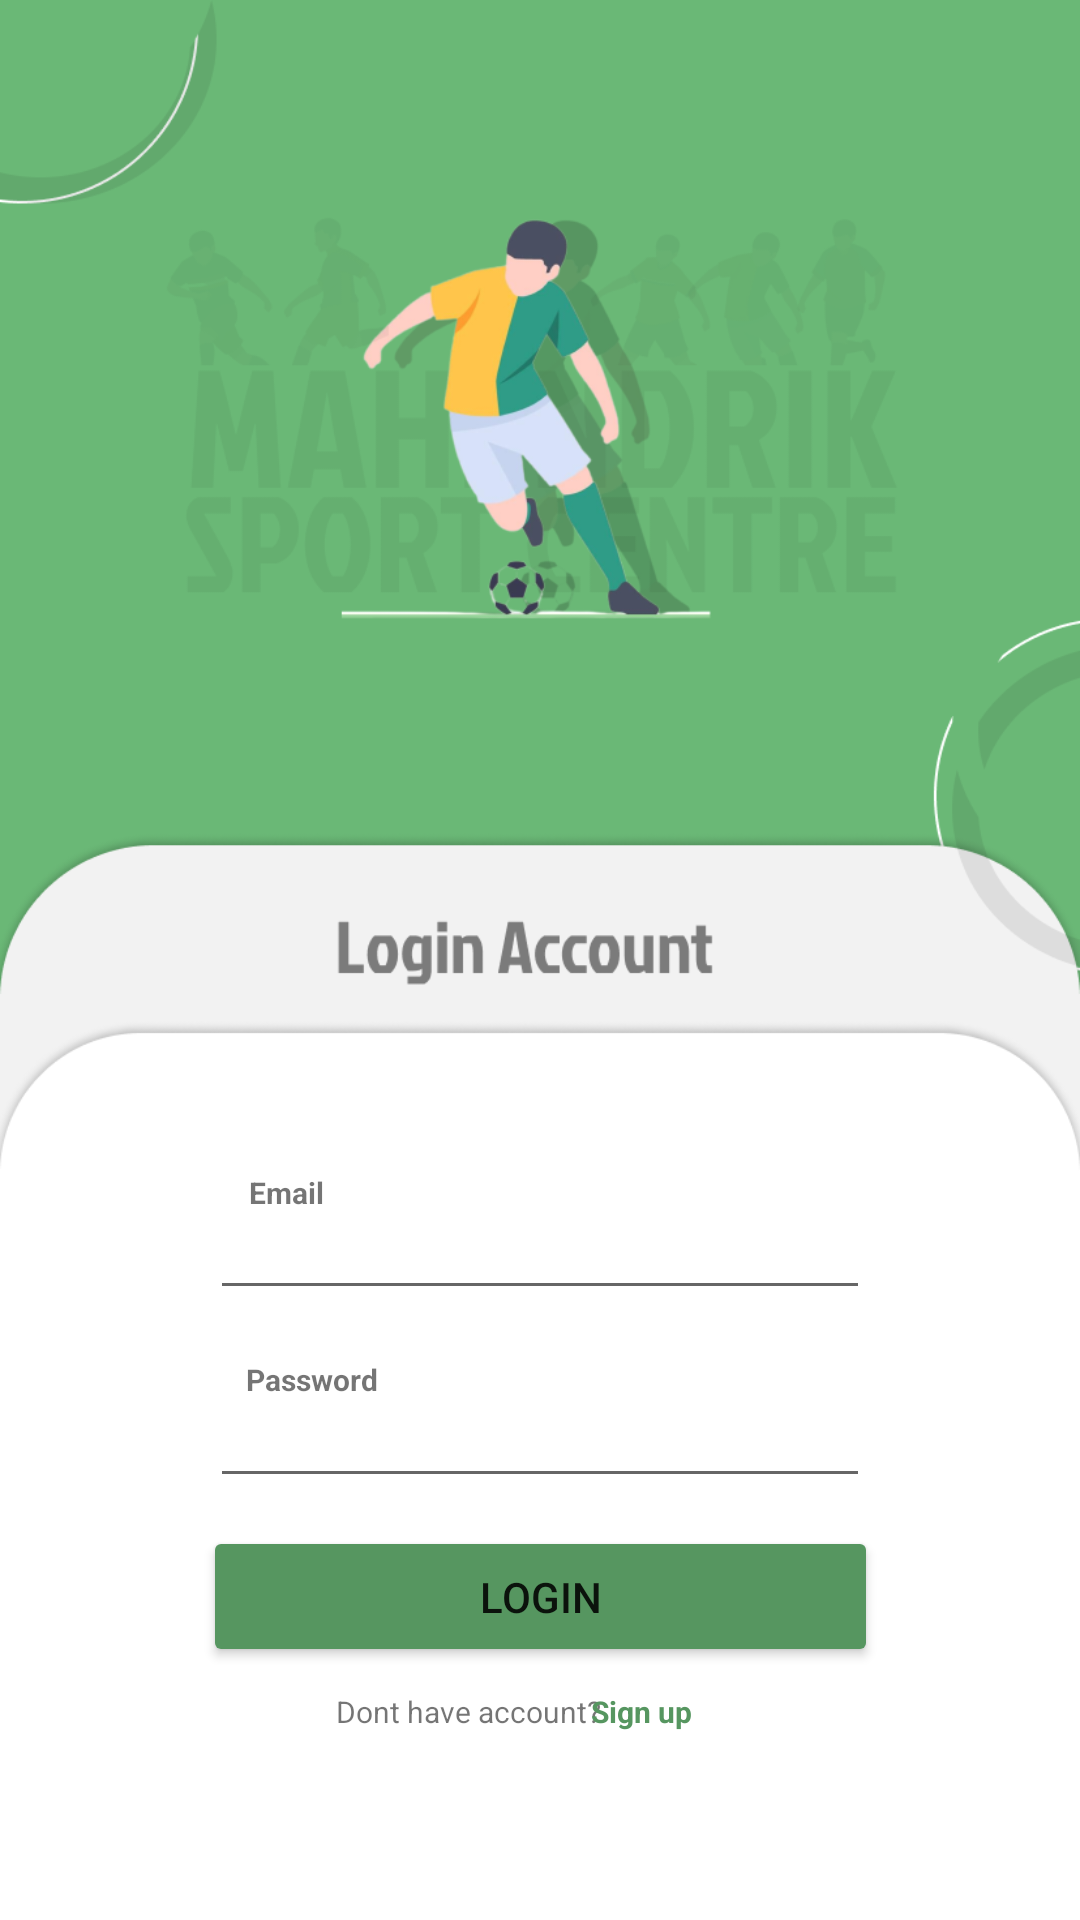

Reconstruct the res/layout file that produces this screen, plus the resources it refers to.
<!-- AndroidManifest.xml: application theme Theme.Capstoneproject -->
<!-- res/layout/login.xml -->
<?xml version="1.0" encoding="utf-8"?>
<androidx.constraintlayout.widget.ConstraintLayout xmlns:android="http://schemas.android.com/apk/res/android"
    xmlns:app="http://schemas.android.com/apk/res-auto"
    xmlns:tools="http://schemas.android.com/tools"
    android:layout_width="match_parent"
    android:layout_height="match_parent"
    android:background="@drawable/bglogin"
    tools:context=".LoginActivity">

    <EditText
        android:id="@+id/edt_email"
        android:layout_width="wrap_content"
        android:layout_height="wrap_content"
        android:ems="10"
        android:inputType="textPersonName"
        android:lineSpacingExtra="8sp"
        android:textColor="#595959"
        android:textSize="12sp"
        app:layout_constraintBottom_toBottomOf="parent"
        app:layout_constraintEnd_toEndOf="parent"
        app:layout_constraintStart_toStartOf="parent"
        app:layout_constraintTop_toTopOf="parent"
        app:layout_constraintVertical_bias="0.665" />

    <Button
        android:id="@+id/btn_login"
        android:layout_width="225dp"
        android:layout_height="47dp"
        android:backgroundTint="#569660"
        android:text="LOGIN"
        app:layout_constraintBottom_toBottomOf="parent"
        app:layout_constraintEnd_toEndOf="parent"
        app:layout_constraintStart_toStartOf="parent"
        app:layout_constraintTop_toTopOf="parent"
        app:layout_constraintVertical_bias="0.858" />

    <TextView
        android:id="@+id/textView4"
        android:layout_width="wrap_content"
        android:layout_height="wrap_content"
        android:text=" Email"
        android:textSize="10sp"
        android:textStyle="bold"
        app:layout_constraintBottom_toBottomOf="parent"
        app:layout_constraintEnd_toEndOf="parent"
        app:layout_constraintHorizontal_bias="0.242"
        app:layout_constraintStart_toStartOf="parent"
        app:layout_constraintTop_toTopOf="parent"
        app:layout_constraintVertical_bias="0.624" />

    <TextView
        android:id="@+id/textView5"
        android:layout_width="wrap_content"
        android:layout_height="wrap_content"
        android:text=" Password"
        android:textSize="10sp"
        android:textStyle="bold"
        app:layout_constraintBottom_toBottomOf="parent"
        app:layout_constraintEnd_toEndOf="parent"
        app:layout_constraintHorizontal_bias="0.254"
        app:layout_constraintStart_toStartOf="parent"
        app:layout_constraintTop_toTopOf="parent"
        app:layout_constraintVertical_bias="0.723" />

    <TextView
        android:id="@+id/textView18"
        android:layout_width="wrap_content"
        android:layout_height="wrap_content"
        android:text="Dont have account?"
        android:textSize="10sp"
        app:layout_constraintBottom_toBottomOf="parent"
        app:layout_constraintEnd_toEndOf="parent"
        app:layout_constraintHorizontal_bias="0.412"
        app:layout_constraintStart_toStartOf="parent"
        app:layout_constraintTop_toTopOf="parent"
        app:layout_constraintVertical_bias="0.9" />

    <TextView
        android:id="@+id/txt_daftar"
        android:layout_width="wrap_content"
        android:layout_height="wrap_content"
        android:text="Sign up"
        android:textColor="#569660"
        android:textSize="10sp"
        android:textStyle="bold"
        app:layout_constraintBottom_toBottomOf="parent"
        app:layout_constraintEnd_toEndOf="parent"
        app:layout_constraintHorizontal_bias="0.604"
        app:layout_constraintStart_toStartOf="parent"
        app:layout_constraintTop_toTopOf="parent"
        app:layout_constraintVertical_bias="0.9" />

    <EditText
        android:id="@+id/edt_password"
        android:layout_width="wrap_content"
        android:layout_height="wrap_content"
        android:ems="10"
        android:inputType="textPassword"
        android:lineSpacingExtra="8sp"
        android:textSize="12sp"
        app:layout_constraintBottom_toBottomOf="parent"
        app:layout_constraintEnd_toEndOf="parent"
        app:layout_constraintStart_toStartOf="parent"
        app:layout_constraintTop_toTopOf="parent"
        app:layout_constraintVertical_bias="0.768" />

</androidx.constraintlayout.widget.ConstraintLayout>
<!-- resources referenced by this layout -->
<resources>
  <!-- drawable bglogin: png bitmap (drawable-v24, 96986 bytes) -->
  <style name="Theme.Capstoneproject" parent="Theme.MaterialComponents.DayNight.NoActionBar">
          
          <item name="colorPrimary">@color/cardview_dark_background</item>
          <item name="colorPrimaryVariant">@color/cardview_dark_background</item>
          <item name="colorOnPrimary">@color/white</item>
          
          <item name="colorSecondary">@color/cardview_dark_background</item>
          <item name="colorSecondaryVariant">@color/cardview_dark_background</item>
          <item name="colorOnSecondary">@color/black</item>
          
          <item name="android:statusBarColor">?attr/colorPrimaryVariant</item>
          
      </style>
  <color name="white">#FFFFFFFF</color>
  <color name="black">#FF000000</color>
</resources>
